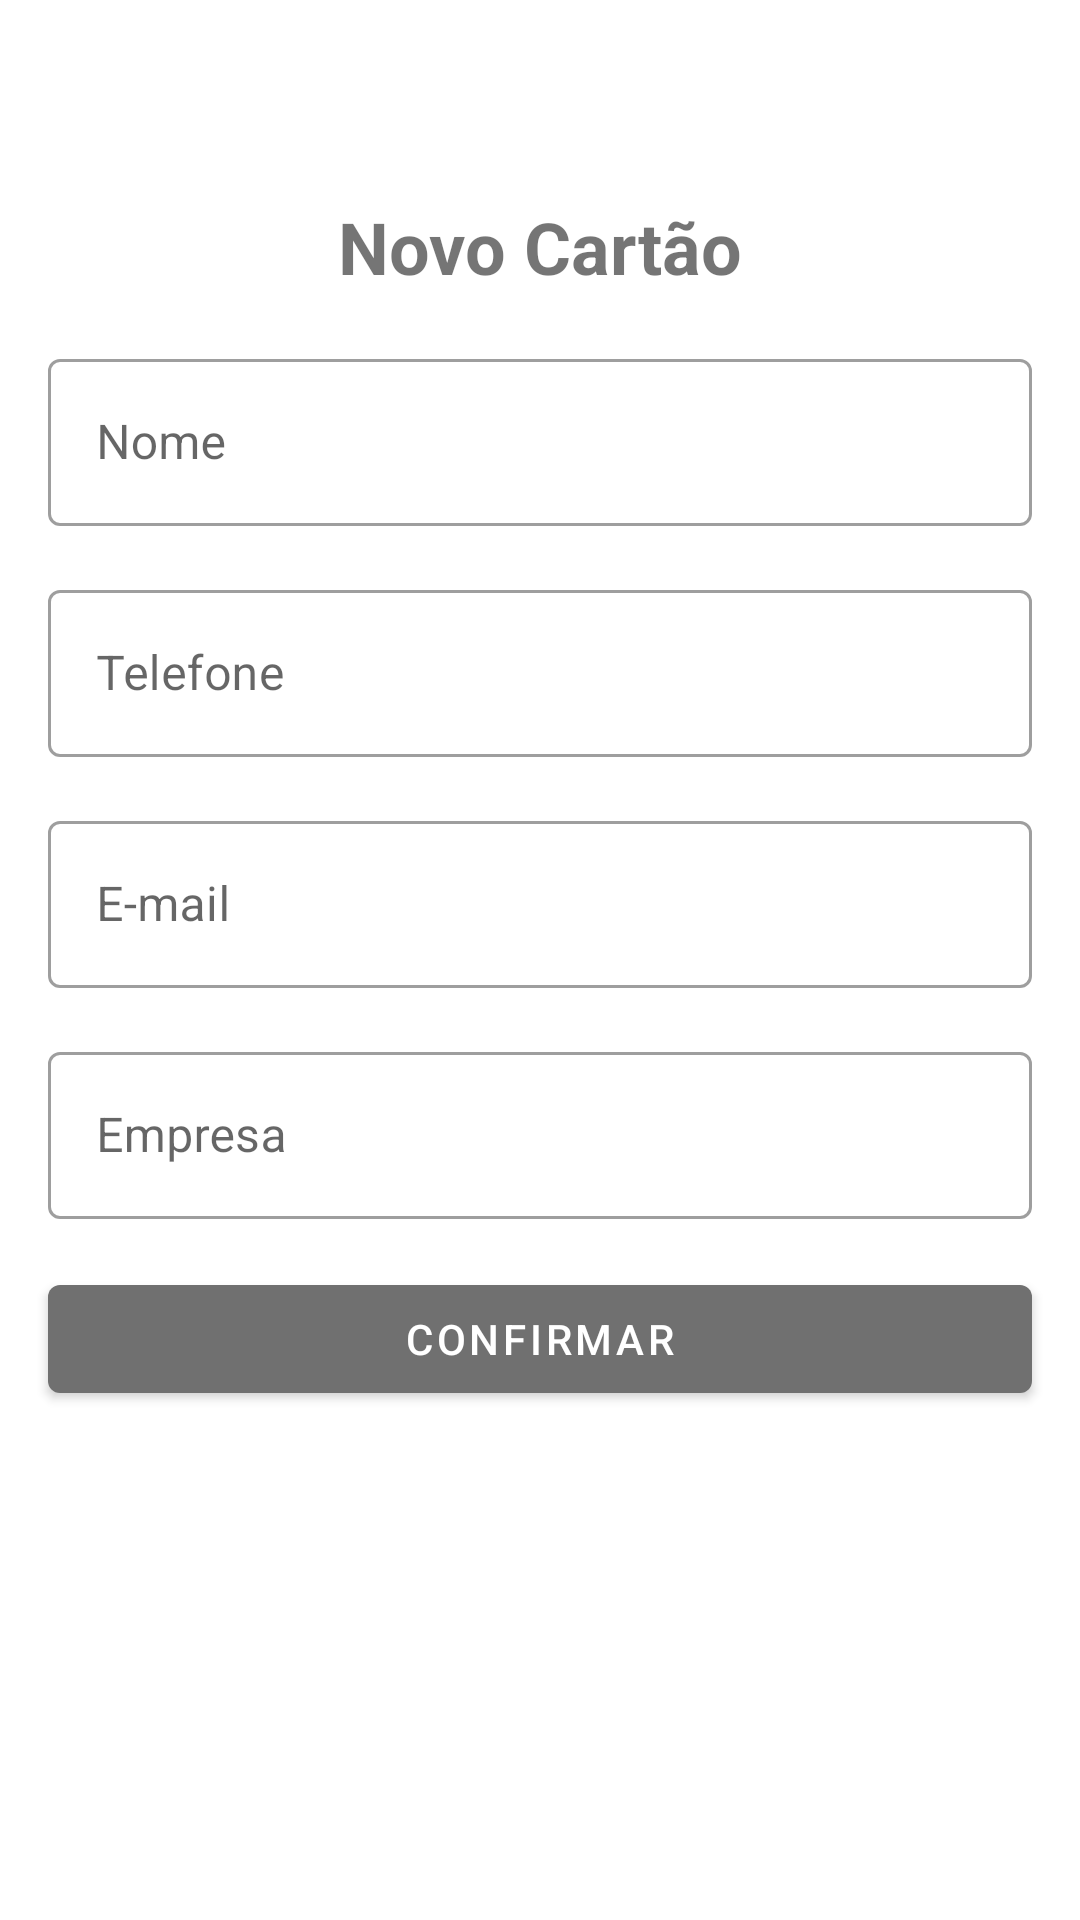

This screen was rendered from an Android layout file. Write that file and the resources it references.
<!-- AndroidManifest.xml: application theme Theme.CartaoVisitas -->
<!-- res/layout/activity_add_business_card.xml -->
<?xml version="1.0" encoding="utf-8"?>
<androidx.constraintlayout.widget.ConstraintLayout xmlns:android="http://schemas.android.com/apk/res/android"
    xmlns:app="http://schemas.android.com/apk/res-auto"
    xmlns:tools="http://schemas.android.com/tools"
    android:layout_width="match_parent"
    android:layout_height="match_parent"
    tools:context=".ui.AddBusinessCardActivity">

    <ImageButton
        android:id="@+id/btn_close"
        android:layout_width="50dp"
        android:layout_height="50dp"
        android:background="?android:attr/actionBarItemBackground"
        android:contentDescription="@string/button_add"
        android:src="@drawable/ic_close"
        app:layout_constraintStart_toStartOf="parent"
        app:layout_constraintTop_toTopOf="parent" />

    <com.google.android.material.textview.MaterialTextView
        android:id="@+id/tv_title"
        android:layout_width="wrap_content"
        android:layout_height="wrap_content"
        android:layout_margin="16dp"
        android:contentDescription="@string/new_card_image"
        android:text="@string/new_card"
        android:textSize="24sp"
        android:textStyle="bold"
        app:layout_constraintEnd_toEndOf="parent"
        app:layout_constraintStart_toStartOf="parent"
        app:layout_constraintTop_toBottomOf="@id/btn_close" />

    <com.google.android.material.textfield.TextInputLayout
        android:id="@+id/til_nome_txt"
        style="@style/Widget.MaterialComponents.TextInputLayout.OutlinedBox"
        android:layout_width="0dp"
        android:layout_height="wrap_content"
        android:layout_margin="16dp"
        android:hint="@string/name"
        app:layout_constraintEnd_toEndOf="parent"
        app:layout_constraintStart_toStartOf="parent"
        app:layout_constraintTop_toBottomOf="@id/tv_title">

        <com.google.android.material.textfield.TextInputEditText
            android:layout_width="match_parent"
            android:layout_height="match_parent"
            android:inputType="text" />
    </com.google.android.material.textfield.TextInputLayout>

    <com.google.android.material.textfield.TextInputLayout
        android:id="@+id/tilTelefoneTxt"
        style="@style/Widget.MaterialComponents.TextInputLayout.OutlinedBox"
        android:layout_width="0dp"
        android:layout_height="wrap_content"
        android:layout_margin="16dp"
        android:hint="@string/phone"
        app:layout_constraintEnd_toEndOf="parent"
        app:layout_constraintStart_toStartOf="parent"
        app:layout_constraintTop_toBottomOf="@id/til_nome_txt">

        <com.google.android.material.textfield.TextInputEditText
            android:layout_width="match_parent"
            android:layout_height="match_parent"
            android:inputType="phone" />
    </com.google.android.material.textfield.TextInputLayout>

    <com.google.android.material.textfield.TextInputLayout
        android:id="@+id/til_email_txt"
        style="@style/Widget.MaterialComponents.TextInputLayout.OutlinedBox"
        android:layout_width="0dp"
        android:layout_height="wrap_content"
        android:layout_margin="16dp"
        android:hint="@string/e_mail"
        app:layout_constraintEnd_toEndOf="parent"
        app:layout_constraintStart_toStartOf="parent"
        app:layout_constraintTop_toBottomOf="@id/tilTelefoneTxt">

        <com.google.android.material.textfield.TextInputEditText
            android:layout_width="match_parent"
            android:layout_height="match_parent"
            android:inputType="textEmailAddress" />
    </com.google.android.material.textfield.TextInputLayout>

    <com.google.android.material.textfield.TextInputLayout
        android:id="@+id/til_empresa_txt"
        style="@style/Widget.MaterialComponents.TextInputLayout.OutlinedBox"
        android:layout_width="0dp"
        android:layout_height="wrap_content"
        android:layout_margin="16dp"
        android:hint="@string/enterprise"
        app:layout_constraintEnd_toEndOf="parent"
        app:layout_constraintStart_toStartOf="parent"
        app:layout_constraintTop_toBottomOf="@id/til_email_txt">

        <com.google.android.material.textfield.TextInputEditText
            android:layout_width="match_parent"
            android:layout_height="match_parent"
            android:inputType="text" />
    </com.google.android.material.textfield.TextInputLayout>

    <com.google.android.material.button.MaterialButton
        android:id="@+id/btnConfirmar"
        android:layout_width="0dp"
        android:layout_height="wrap_content"
        android:layout_margin="16dp"
        android:text="@string/confirm"
        app:backgroundTint="#707070"
        app:layout_constraintEnd_toEndOf="parent"
        app:layout_constraintStart_toStartOf="parent"
        app:layout_constraintTop_toBottomOf="@id/til_empresa_txt" />
</androidx.constraintlayout.widget.ConstraintLayout>
<!-- resources referenced by this layout -->
<resources>
  <string name="button_add">Botao de adicionar</string>
  <string name="confirm">Confirmar</string>
  <string name="e_mail">E-mail</string>
  <string name="enterprise">Empresa</string>
  <string name="name">Nome</string>
  <string name="new_card">Novo Cartão</string>
  <string name="new_card_image">new card image</string>
  <string name="phone">Telefone</string>
  <style name="Theme.CartaoVisitas" parent="Theme.MaterialComponents.DayNight.NoActionBar">
          
          <item name="colorPrimary">@color/purple_500</item>
          <item name="colorPrimaryVariant">@color/purple_700</item>
          <item name="colorOnPrimary">@color/white</item>
          
          <item name="colorSecondary">@color/teal_200</item>
          <item name="colorSecondaryVariant">@color/teal_700</item>
          <item name="colorOnSecondary">@color/white</item>
          
          <item name="android:statusBarColor" tools:targetApi="l">?attr/colorPrimaryVariant</item>
          
      </style>
  <!-- not gathered from this repository: default colours our renderer supplied (Android Studio template values) -->
  <color name="purple_500">#FF6200EE</color>
  <color name="purple_700">#FF3700B3</color>
  <color name="teal_200">#FF03DAC5</color>
  <color name="teal_700">#FF018786</color>
  <color name="white">#FFFFFFFF</color>
</resources>
